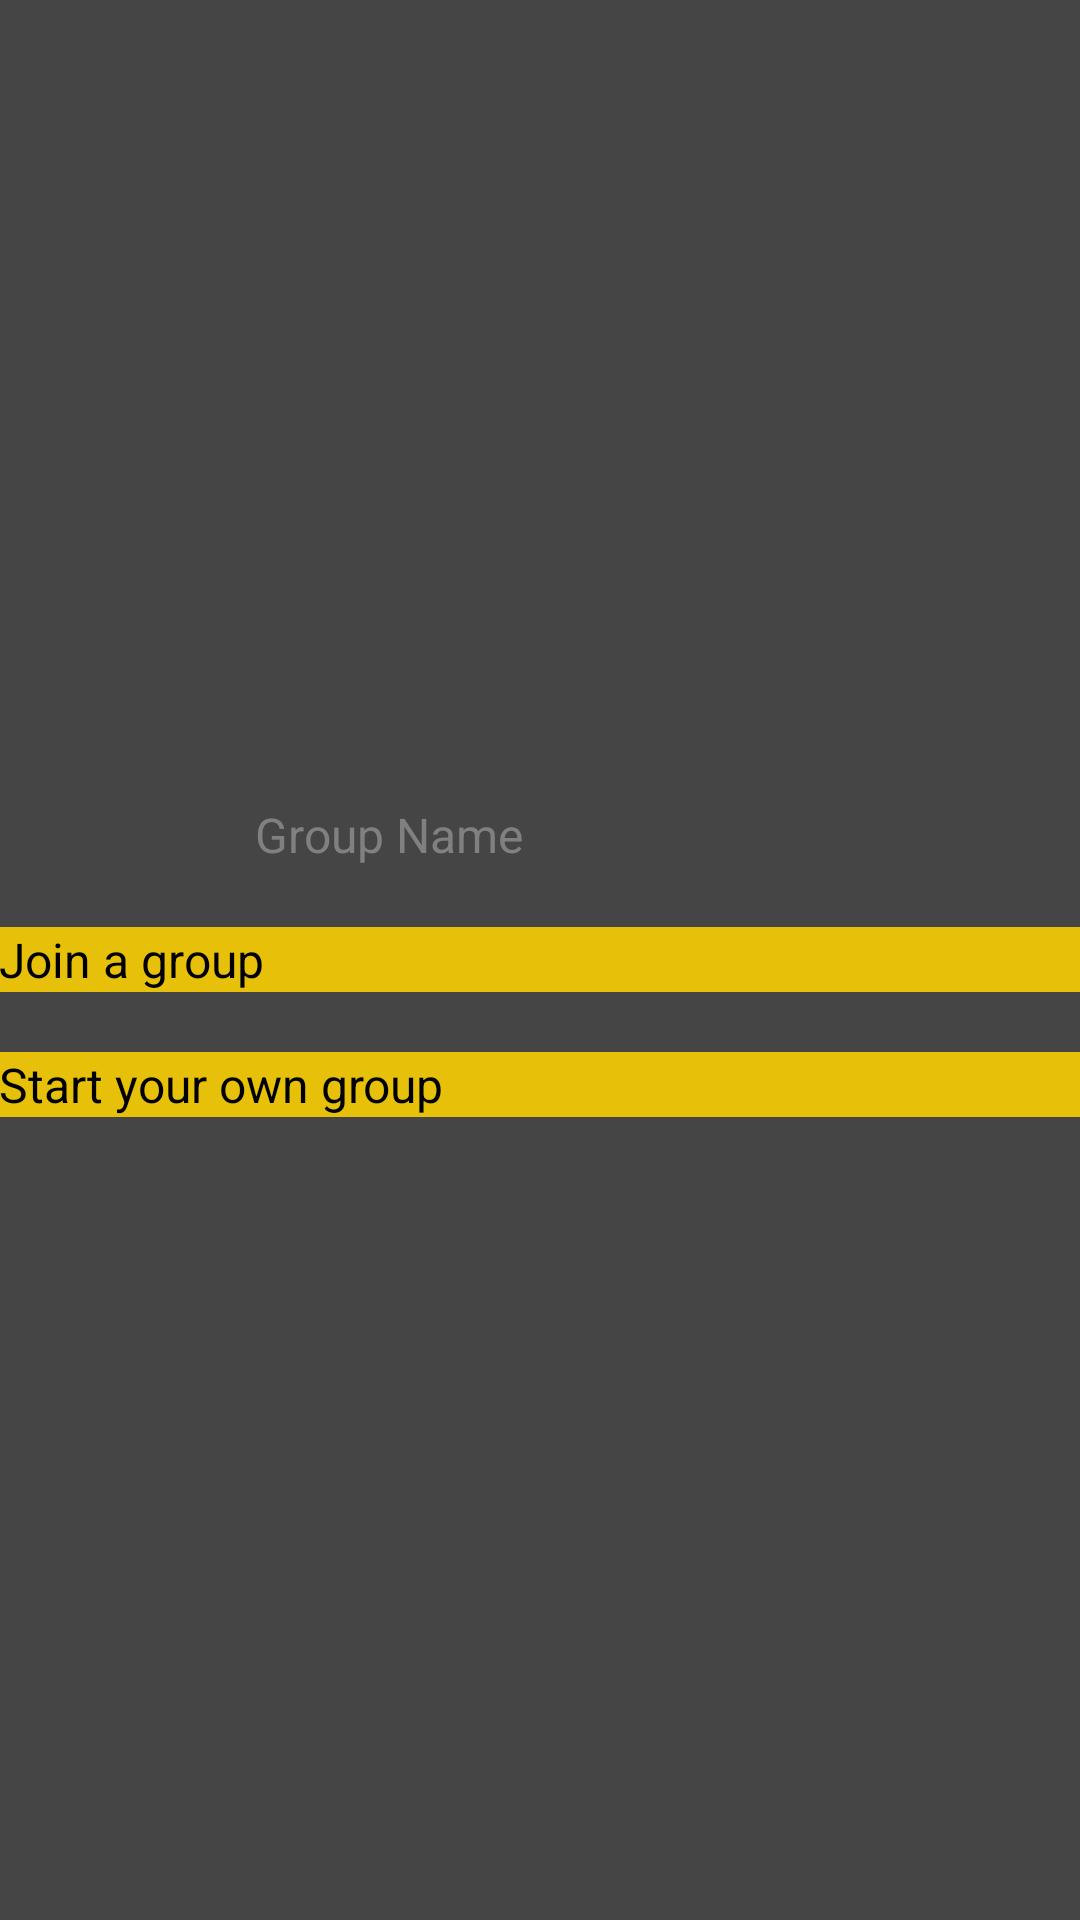

Android layout source for this screen:
<!-- AndroidManifest.xml: application theme Theme.Partypal -->
<!-- res/layout/activity_dashboard.xml -->
<RelativeLayout xmlns:android="http://schemas.android.com/apk/res/android"
    xmlns:tools="http://schemas.android.com/tools"
    android:layout_width="match_parent"
    android:layout_height="match_parent"
    android:background="@color/DarkGray"
    android:gravity="center"
    android:paddingBottom="@dimen/activity_vertical_margin"
    android:paddingLeft="@dimen/activity_horizontal_margin"
    android:paddingRight="@dimen/activity_horizontal_margin"
    android:paddingTop="@dimen/activity_vertical_margin"
    tools:context=".Dashboard" >

    <EditText
        android:id="@+id/Group_Name"
        android:layout_width="wrap_content"
        android:layout_height="wrap_content"
        android:layout_centerHorizontal="true"
        android:ems="10"
        android:hint="Group Name"
        android:textColor="@color/White" />
    
    <Button
        android:id="@+id/Join_Button"
        android:layout_width="fill_parent"
        android:layout_height="wrap_content"
        android:layout_below="@id/Group_Name"
        android:layout_marginTop="20dp"
        android:background="@color/pressed_partypal"
        android:onClick="join_group"
        android:text="@string/join_group" />

    <Button
        android:id="@+id/Start_Button"
        android:layout_width="fill_parent"
        android:layout_height="wrap_content"
        android:layout_below="@id/Join_Button"
        android:layout_centerHorizontal="true"
        android:layout_centerVertical="true"
        android:layout_marginTop="20dp"
        android:background="@color/pressed_partypal"
        android:onClick="create_group"
        android:text="@string/start_group" />

    

</RelativeLayout>
<!-- resources referenced by this layout -->
<resources>
  <color name="DarkGray">#454545</color>
  <color name="White">#FFF</color>
  <color name="pressed_partypal">#E7C00A</color>
  <string name="join_group">Join a group</string>
  <string name="start_group">Start your own group</string>
  <!-- drawable selectable_background_partypal (drawable) -->
  <?xml version="1.0" encoding="utf-8"?>
  <selector xmlns:android="http://schemas.android.com/apk/res/android"
          android:exitFadeDuration="@android:integer/config_mediumAnimTime" >
      <item android:state_pressed="false" android:state_focused="true" android:drawable="@drawable/list_focused_partypal" />
      <item android:state_pressed="true" android:drawable="@drawable/pressed_background_partypal" />
      <item android:drawable="@android:color/transparent" />
  </selector>
  <style name="PopupMenu.Partypal" parent="@android:style/Widget.Holo.ListPopupWindow">
          <item name="android:popupBackground">@drawable/menu_dropdown_panel_partypal</item>	
      </style>
  <style name="DropDownListView.Partypal" parent="@android:style/Widget.Holo.ListView.DropDown">
          <item name="android:listSelector">@drawable/selectable_background_partypal</item>
      </style>
  <style name="ActionBarTabStyle.Partypal" parent="@android:style/Widget.Holo.ActionBar.TabView">
          <item name="android:background">@drawable/tab_indicator_ab_partypal</item>
      </style>
  <style name="DropDownNav.Partypal" parent="@android:style/Widget.Holo.Spinner">
          <item name="android:background">@drawable/spinner_background_ab_partypal</item>
          <item name="android:popupBackground">@drawable/menu_dropdown_panel_partypal</item>
          <item name="android:dropDownSelector">@drawable/selectable_background_partypal</item>
      </style>
  <style name="ActionBar.Solid.Partypal" parent="@android:style/Widget.Holo.Light.ActionBar.Solid.Inverse">
          <item name="android:background">@drawable/ab_background_textured_partypal</item>
          <item name="android:backgroundStacked">@drawable/ab_stacked_solid_partypal</item>
          <item name="android:backgroundSplit">@drawable/ab_background_textured_partypal</item>
          <item name="android:progressBarStyle">@style/ProgressBar.Partypal</item>
      </style>
  <style name="ActionButton.CloseMode.Partypal" parent="@android:style/Widget.Holo.ActionButton.CloseMode">
          <item name="android:background">@drawable/btn_cab_done_partypal</item>
      </style>
  <style name="Theme.Partypal.Widget" parent="@android:style/Theme.Holo">
          <item name="android:popupMenuStyle">@style/PopupMenu.Partypal</item>
          <item name="android:dropDownListViewStyle">@style/DropDownListView.Partypal</item>
      </style>
  <!-- drawable pressed_background_partypal (drawable) -->
  <?xml version="1.0" encoding="utf-8"?>
  <shape xmlns:android="http://schemas.android.com/apk/res/android" android:shape="rectangle">
      <solid android:color="@color/pressed_partypal" />
  </shape>
  <!-- drawable ab_background_textured_partypal (drawable) -->
  <?xml version="1.0" encoding="utf-8"?>
  <bitmap xmlns:android="http://schemas.android.com/apk/res/android"
      android:src="@drawable/ab_texture_tile_partypal"
      android:tileMode="repeat" />
  <style name="ProgressBar.Partypal" parent="@android:style/Widget.Holo.ProgressBar.Horizontal">
          <item name="android:progressDrawable">@drawable/progress_horizontal_partypal</item>
      </style>
  <!-- drawable btn_cab_done_partypal (drawable) -->
  <?xml version="1.0" encoding="utf-8"?>
  <selector xmlns:android="http://schemas.android.com/apk/res/android">
      <item android:state_pressed="true"
          android:drawable="@drawable/btn_cab_done_pressed_partypal" />
      <item android:state_focused="true" android:state_enabled="true"
          android:drawable="@drawable/btn_cab_done_focused_partypal" />
      <item android:state_enabled="true"
          android:drawable="@drawable/btn_cab_done_default_partypal" />
  </selector>
</resources>
